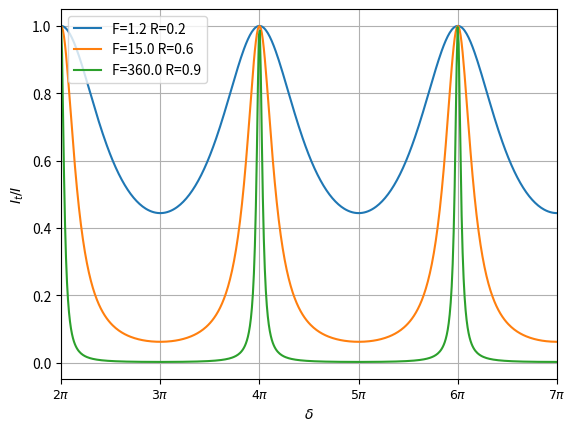
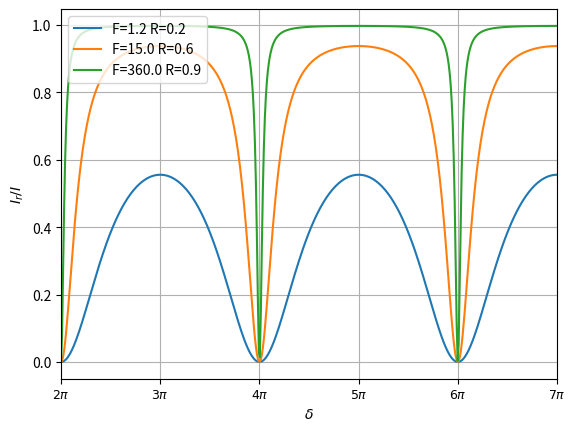
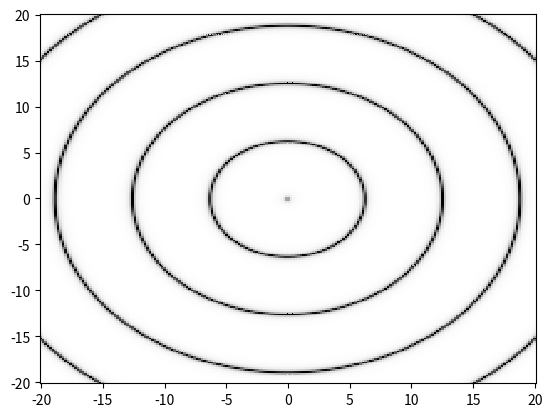
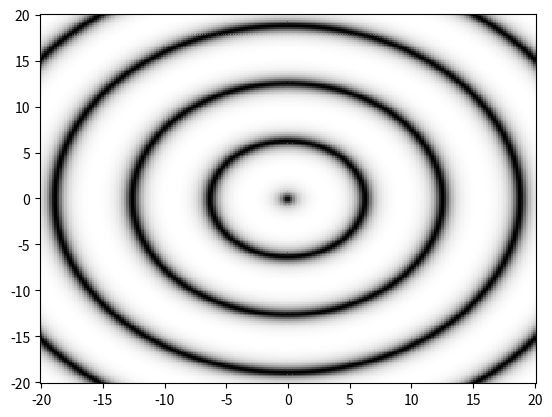

Here is the Python script that generated these plots, in order:
# -*- coding: utf-8 -*-
"""
Created on Mon Apr 15 20:50:20 2024

@author: danie
"""

import numpy as np
import matplotlib.pyplot as plt

delta=np.linspace(2*np.pi,6*np.pi+np.pi,500)

R=np.array([0.2,0.6,0.9])

def F(R):
    return 4*R/(1-R)**2

def It(delta,R):
    It=1/(1+F(R)*(np.sin(delta/2))**2)
    return It


def Ir(delta,R):
    Ir=(F(R)*(np.sin(delta/2))**2)/(1+F(R)*(np.sin(delta/2))**2)
    return Ir


def printea_sticks(x):
    pos=np.array([])
    nombre=np.array([])
    for i in range(3):
        pos=np.append(pos,0+2*np.pi*(i+1))
        nombre=np.append(nombre,"$%d\pi$"%((i+1)*2))
        
    for i in range(3):
        pos=np.append(pos,3*np.pi+np.pi*i*2)
        nombre=np.append(nombre,"$%d\pi$"%(i*2+3))
    plt.xticks(pos,nombre,fontsize=9)

plt.figure()
for i in range(len(R)):
    plt.plot(delta,It(delta,R[i]),label="F=%.1f R=%.1f"%(F(R)[i],R[i]))
plt.xlabel("$\delta$")
plt.ylabel("$I_t/I$")
printea_sticks(delta)
plt.grid()
plt.xlim(2*np.pi,6*np.pi+np.pi)
plt.legend(loc="upper left")
plt.savefig("04-It.pdf")

plt.figure()
for i in range(len(R)):
    plt.plot(delta,Ir(delta,R[i]),label="F=%.1f R=%.1f"%(F(R)[i],R[i]))
plt.xlabel("$\delta$")
plt.ylabel("$I_r/I$")
printea_sticks(delta)
plt.xlim(2*np.pi,6*np.pi+np.pi)
plt.grid()
plt.legend(loc="upper left")
plt.savefig("04-Ir.pdf")



x, y = np.mgrid[-20:20:200j, -20:20:200j]

def r(x,y):
    r=np.sqrt(x**2+y**2)
    return r



fig, ax = plt.subplots(1, 1)
pcm = ax.pcolor(x, y, It(r(x,y),R[2]), cmap='binary', shading='nearest')
plt.savefig("04-Fabry_Perot_It-F360.pdf")

fig, ax = plt.subplots(1, 1)
pcm = ax.pcolor(x, y, It(r(x,y),R[1]), cmap='binary', shading='nearest')
plt.savefig("04-Fabry_Perot_It-F15.pdf")